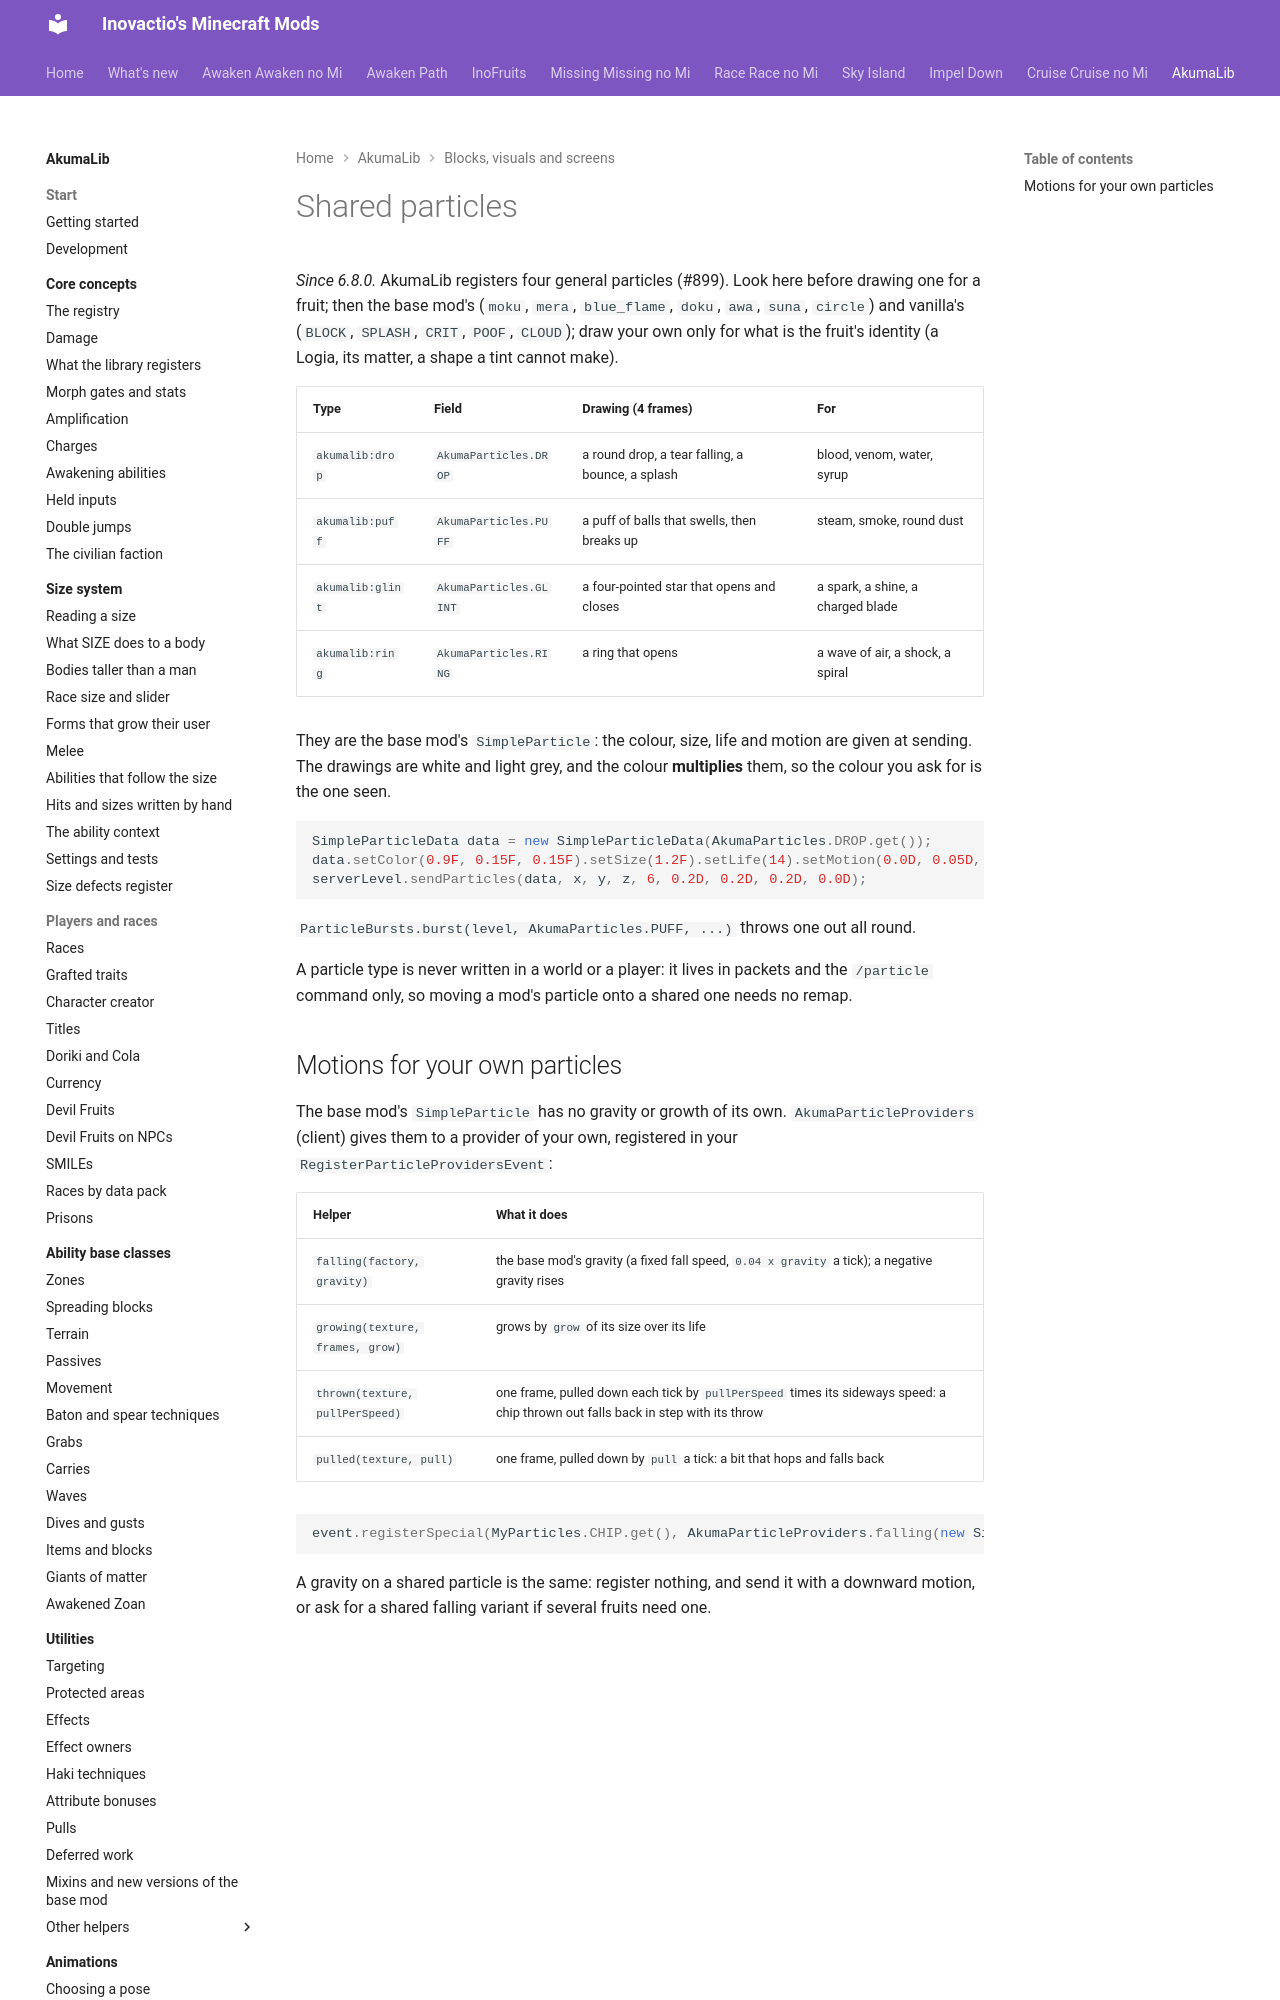

repository: Inovactio/inovactio.github.io · page: akumalib/utilities/particles/index.html · generator: mkdocs

# Shared particles

*Since 6.8.0.* AkumaLib registers four general particles (#899). Look here before drawing one for a fruit; then the base mod's
(`moku`, `mera`, `blue_flame`, `doku`, `awa`, `suna`, `circle`) and vanilla's (`BLOCK`, `SPLASH`, `CRIT`, `POOF`,
`CLOUD`); draw your own only for what is the fruit's identity (a Logia, its matter, a shape a tint cannot make).

| Type | Field | Drawing (4 frames) | For |
|---|---|---|---|
| `akumalib:drop` | `AkumaParticles.DROP` | a round drop, a tear falling, a bounce, a splash | blood, venom, water, syrup |
| `akumalib:puff` | `AkumaParticles.PUFF` | a puff of balls that swells, then breaks up | steam, smoke, round dust |
| `akumalib:glint` | `AkumaParticles.GLINT` | a four-pointed star that opens and closes | a spark, a shine, a charged blade |
| `akumalib:ring` | `AkumaParticles.RING` | a ring that opens | a wave of air, a shock, a spiral |

They are the base mod's `SimpleParticle`: the colour, size, life and motion are given at sending. The drawings are white
and light grey, and the colour **multiplies** them, so the colour you ask for is the one seen.

```java
SimpleParticleData data = new SimpleParticleData(AkumaParticles.DROP.get());
data.setColor(0.9F, 0.15F, 0.15F).setSize(1.2F).setLife(14).setMotion(0.0D, 0.05D, 0.0D);
serverLevel.sendParticles(data, x, y, z, 6, 0.2D, 0.2D, 0.2D, 0.0D);
```

`ParticleBursts.burst(level, AkumaParticles.PUFF, ...)` throws one out all round.
